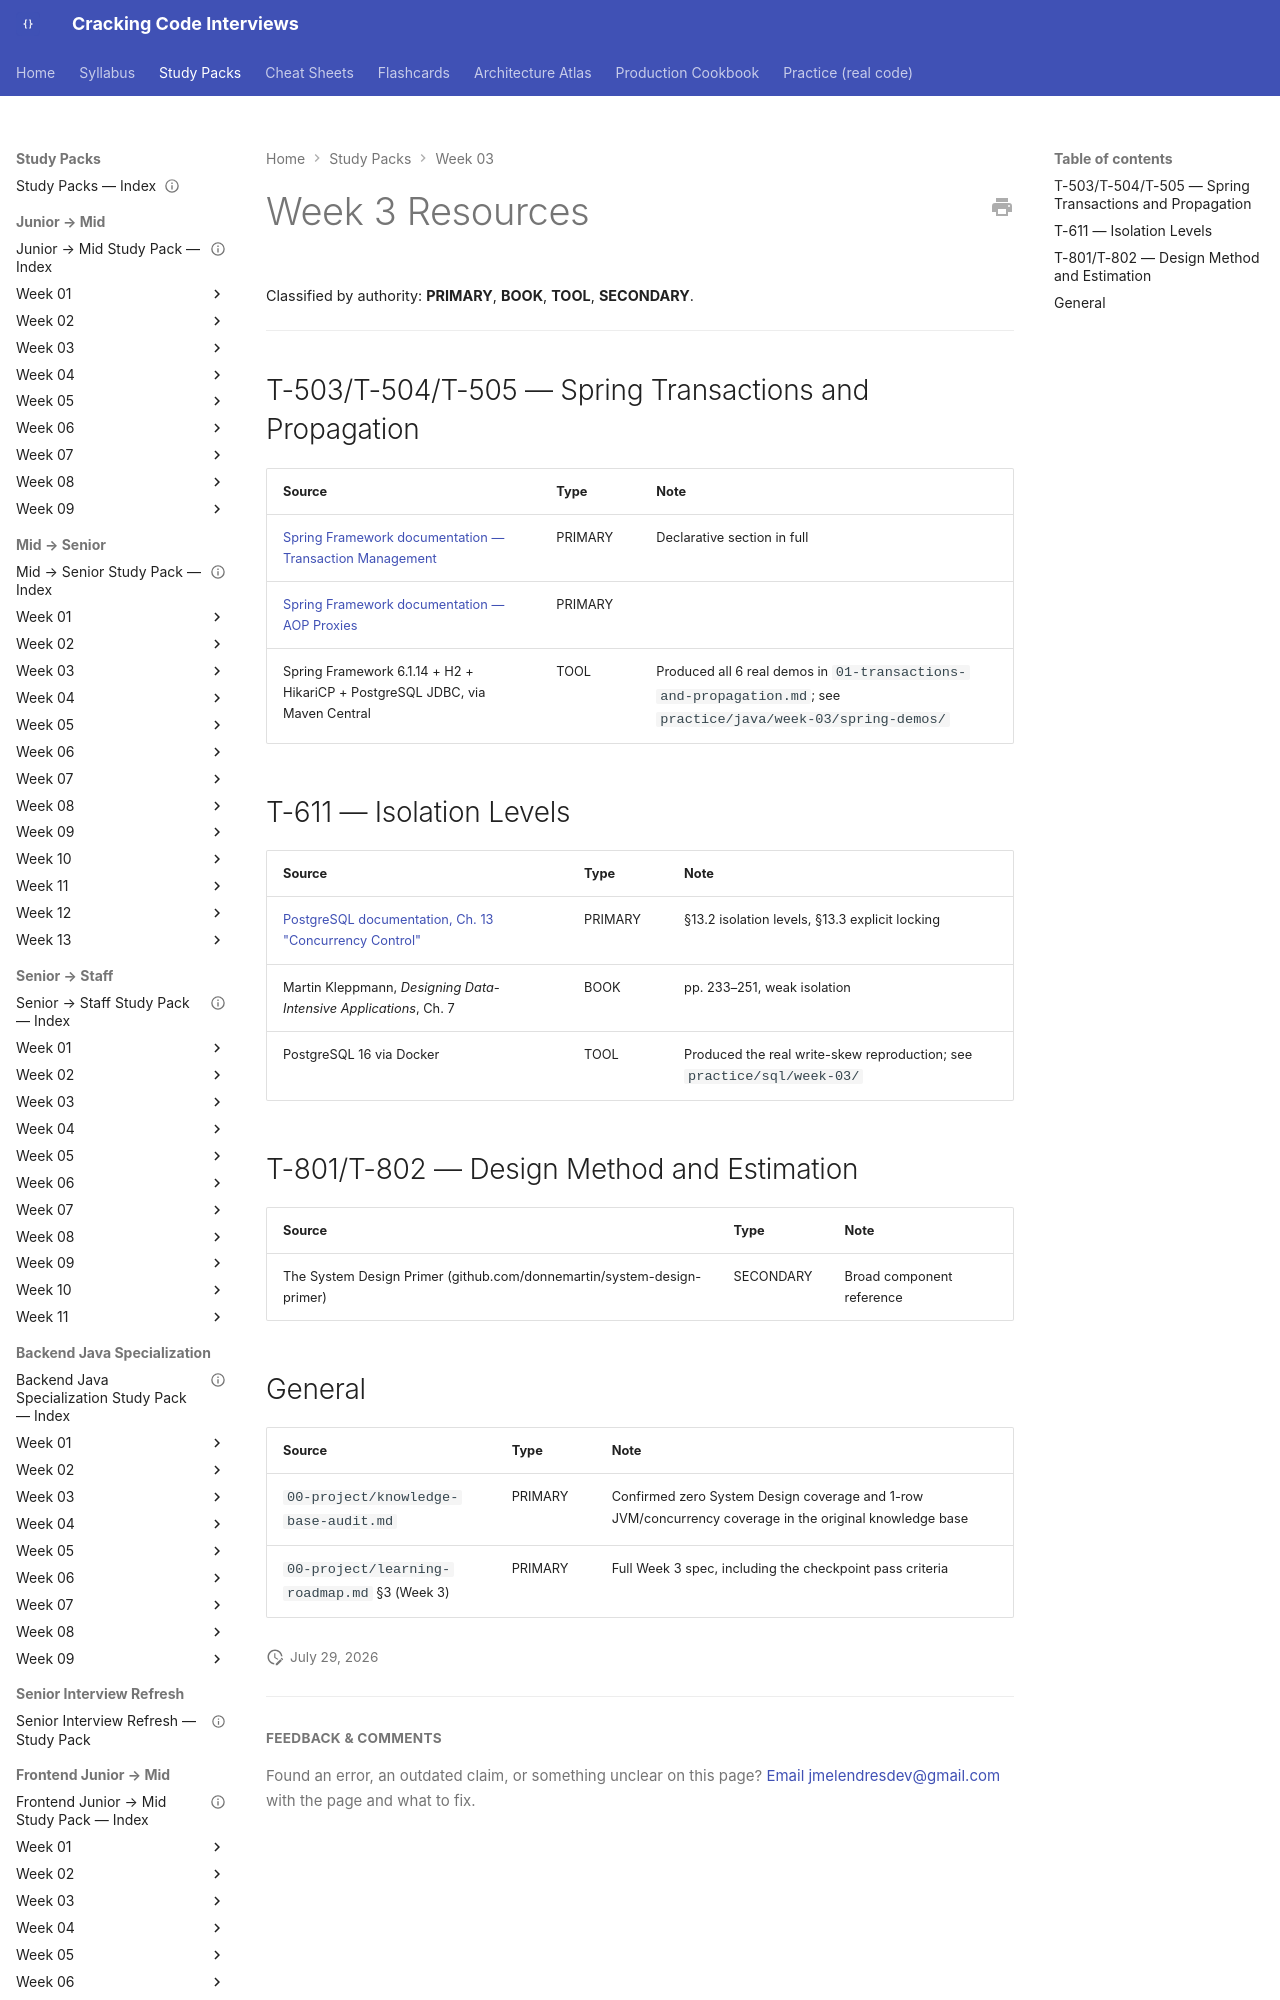

repository: JuanMelendres/cracking-code-interviews · page: study-packs/week-03/resources/index.html · generator: mkdocs

---
title: "Week 3 Resources"
week: 3
last_reviewed: 2026-07-29
---

# Week 3 Resources

Classified by authority: **PRIMARY**, **BOOK**, **TOOL**, **SECONDARY**.

---

## T-503/T-504/T-505 — Spring Transactions and Propagation
